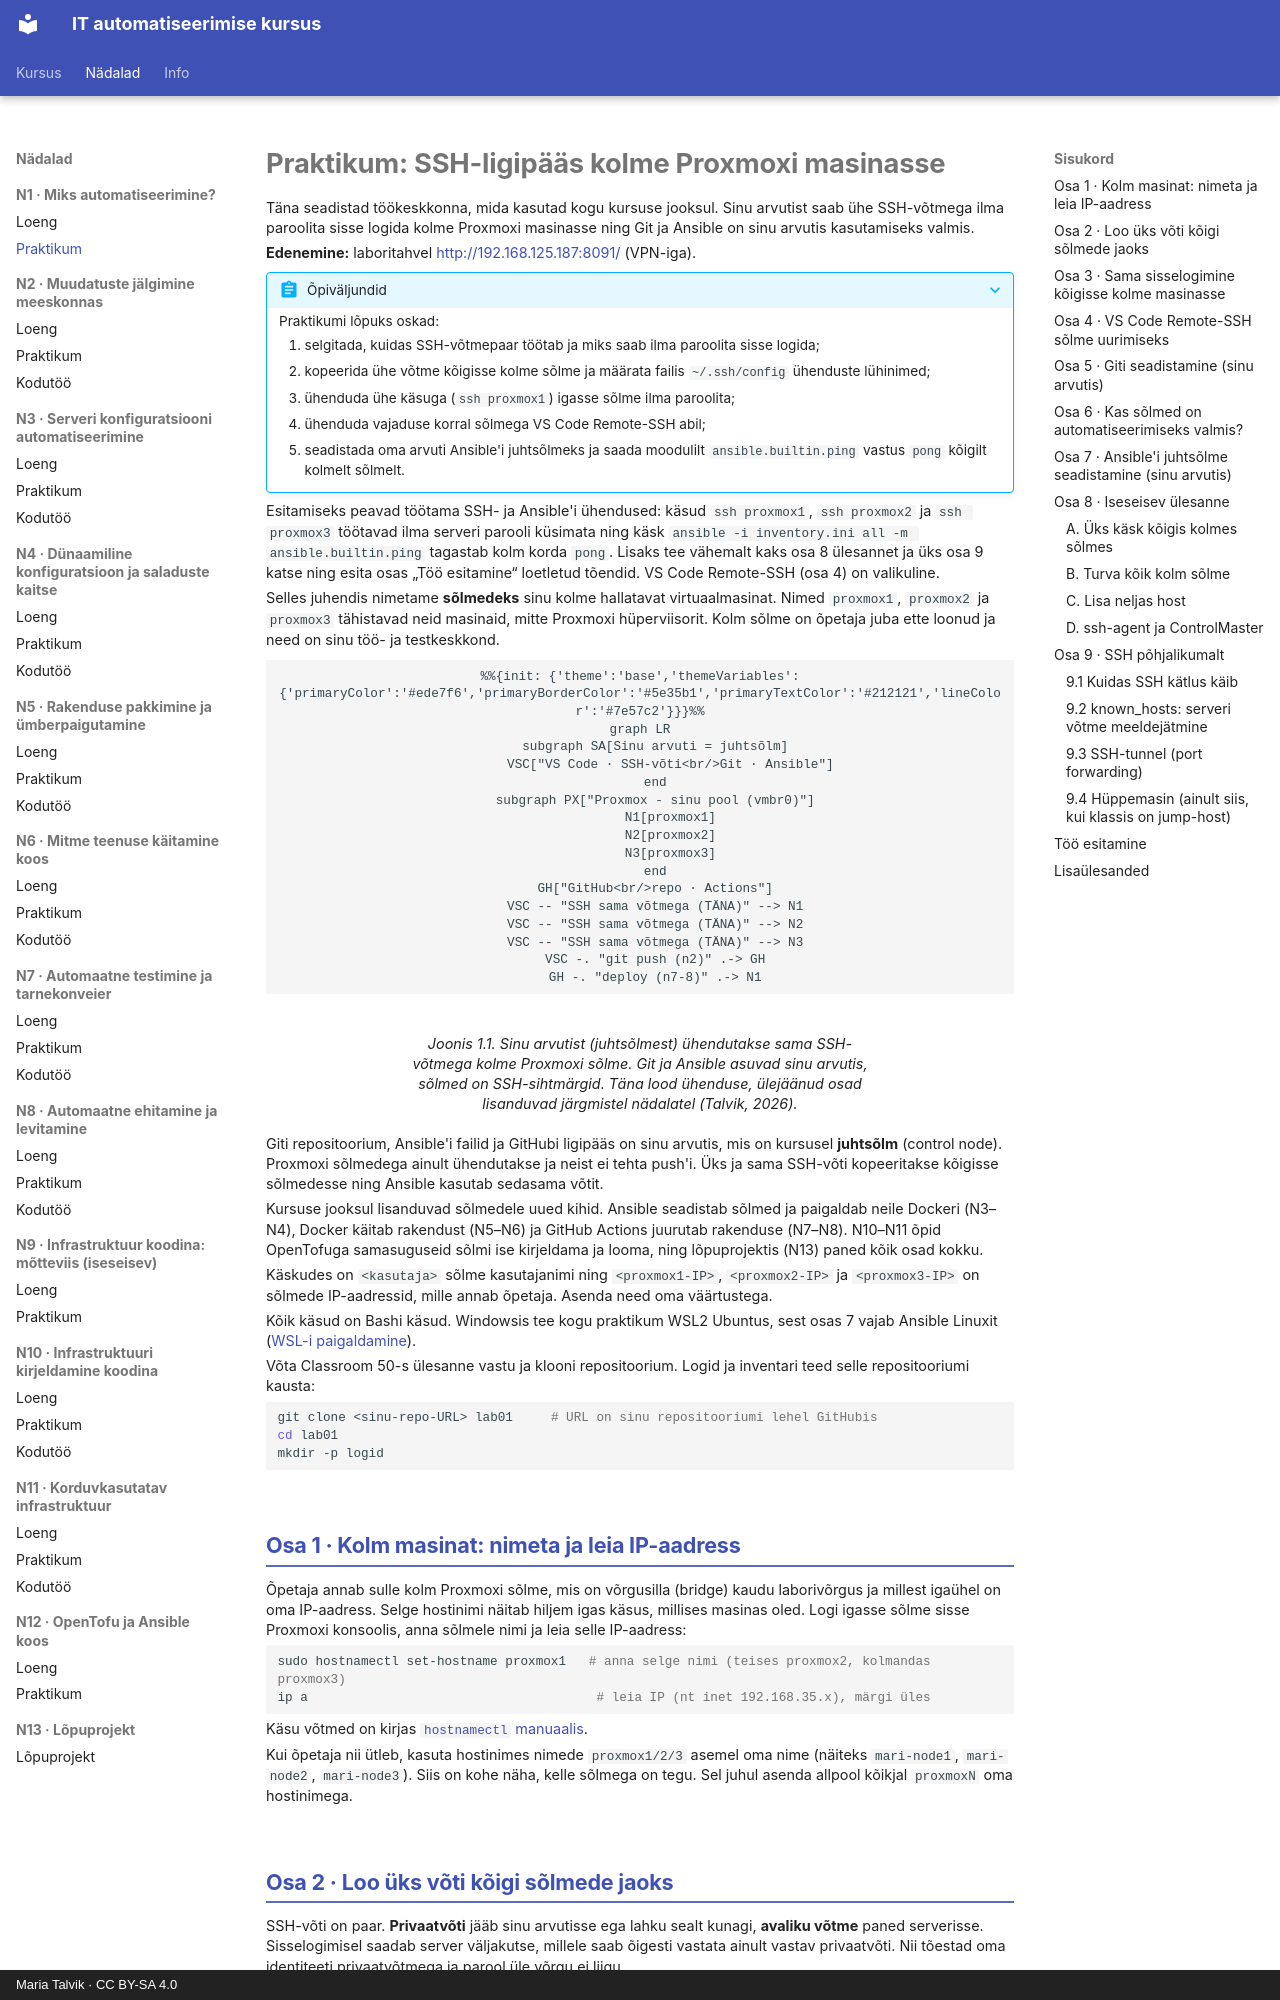

repository: hkhk-automation/devops · page: week01/lab/index.html · generator: mkdocs · copyright: Maria Talvik · CC BY-SA 4.0

---
tags:
  - Keskkond
  - SSH
  - Ligipääs
  - Praktikum
---

# Praktikum: SSH-ligipääs kolme Proxmoxi masinasse

Täna seadistad töökeskkonna, mida kasutad kogu kursuse jooksul. Sinu arvutist saab ühe SSH-võtmega ilma paroolita sisse logida kolme Proxmoxi masinasse ning Git ja Ansible on sinu arvutis kasutamiseks valmis.

**Edenemine:** laboritahvel <http://192.168.125.187:8091/> (VPN-iga).

??? abstract "Õpiväljundid"
    Praktikumi lõpuks oskad:

    1. selgitada, kuidas SSH-võtmepaar töötab ja miks saab ilma paroolita sisse logida;
    2. kopeerida ühe võtme kõigisse kolme sõlme ja määrata failis `~/.ssh/config` ühenduste lühinimed;
    3. ühenduda ühe käsuga (`ssh proxmox1`) igasse sõlme ilma paroolita;
    4. ühenduda vajaduse korral sõlmega VS Code Remote-SSH abil;
    5. seadistada oma arvuti Ansible'i juhtsõlmeks ja saada moodulilt `ansible.builtin.ping` vastus `pong` kõigilt kolmelt sõlmelt.

Esitamiseks peavad töötama SSH- ja Ansible'i ühendused: käsud `ssh proxmox1`, `ssh proxmox2` ja `ssh proxmox3` töötavad ilma serveri parooli küsimata ning käsk `ansible -i inventory.ini all -m ansible.builtin.ping` tagastab kolm korda `pong`. Lisaks tee vähemalt kaks osa 8 ülesannet ja üks osa 9 katse ning esita osas „Töö esitamine“ loetletud tõendid. VS Code Remote-SSH (osa 4) on valikuline.

Selles juhendis nimetame **sõlmedeks** sinu kolme hallatavat virtuaalmasinat. Nimed `proxmox1`, `proxmox2` ja `proxmox3` tähistavad neid masinaid, mitte Proxmoxi hüperviisorit. Kolm sõlme on õpetaja juba ette loonud ja need on sinu töö- ja testkeskkond.

<figure markdown="span">
```mermaid
%%{init: {'theme':'base','themeVariables':{'primaryColor':'#ede7f6','primaryBorderColor':'#5e35b1','primaryTextColor':'#212121','lineColor':'#7e57c2'}}}%%
graph LR
    subgraph SA[Sinu arvuti = juhtsõlm]
        VSC["VS Code · SSH-võti<br/>Git · Ansible"]
    end
    subgraph PX["Proxmox - sinu pool (vmbr0)"]
        N1[proxmox1]
        N2[proxmox2]
        N3[proxmox3]
    end
    GH["GitHub<br/>repo · Actions"]
    VSC -- "SSH sama võtmega (TÄNA)" --> N1
    VSC -- "SSH sama võtmega (TÄNA)" --> N2
    VSC -- "SSH sama võtmega (TÄNA)" --> N3
    VSC -. "git push (n2)" .-> GH
    GH -. "deploy (n7-8)" .-> N1
```
  <figcaption>Joonis 1.1. Sinu arvutist (juhtsõlmest) ühendutakse sama SSH-võtmega kolme Proxmoxi sõlme. Git ja Ansible asuvad sinu arvutis, sõlmed on SSH-sihtmärgid. Täna lood ühenduse, ülejäänud osad lisanduvad järgmistel nädalatel (Talvik, 2026).</figcaption>
</figure>

Giti repositoorium, Ansible'i failid ja GitHubi ligipääs on sinu arvutis, mis on kursusel **juhtsõlm** (control node). Proxmoxi sõlmedega ainult ühendutakse ja neist ei tehta push'i. Üks ja sama SSH-võti kopeeritakse kõigisse sõlmedesse ning Ansible kasutab sedasama võtit.

Kursuse jooksul lisanduvad sõlmedele uued kihid. Ansible seadistab sõlmed ja paigaldab neile Dockeri (N3–N4), Docker käitab rakendust (N5–N6) ja GitHub Actions juurutab rakenduse (N7–N8). N10–N11 õpid OpenTofuga samasuguseid sõlmi ise kirjeldama ja looma, ning lõpuprojektis (N13) paned kõik osad kokku.

Käskudes on `<kasutaja>` sõlme kasutajanimi ning `<proxmox1-IP>`, `<proxmox2-IP>` ja `<proxmox3-IP>` on sõlmede IP-aadressid, mille annab õpetaja. Asenda need oma väärtustega.

Kõik käsud on Bashi käsud. Windowsis tee kogu praktikum WSL2 Ubuntus, sest osas 7 vajab Ansible Linuxit ([WSL-i paigaldamine](https://learn.microsoft.com/en-us/windows/wsl/install)).

Võta Classroom 50-s ülesanne vastu ja klooni repositoorium. Logid ja inventari teed selle repositooriumi kausta:

```bash
git clone <sinu-repo-URL> lab01     # URL on sinu repositooriumi lehel GitHubis
cd lab01
mkdir -p logid
```
